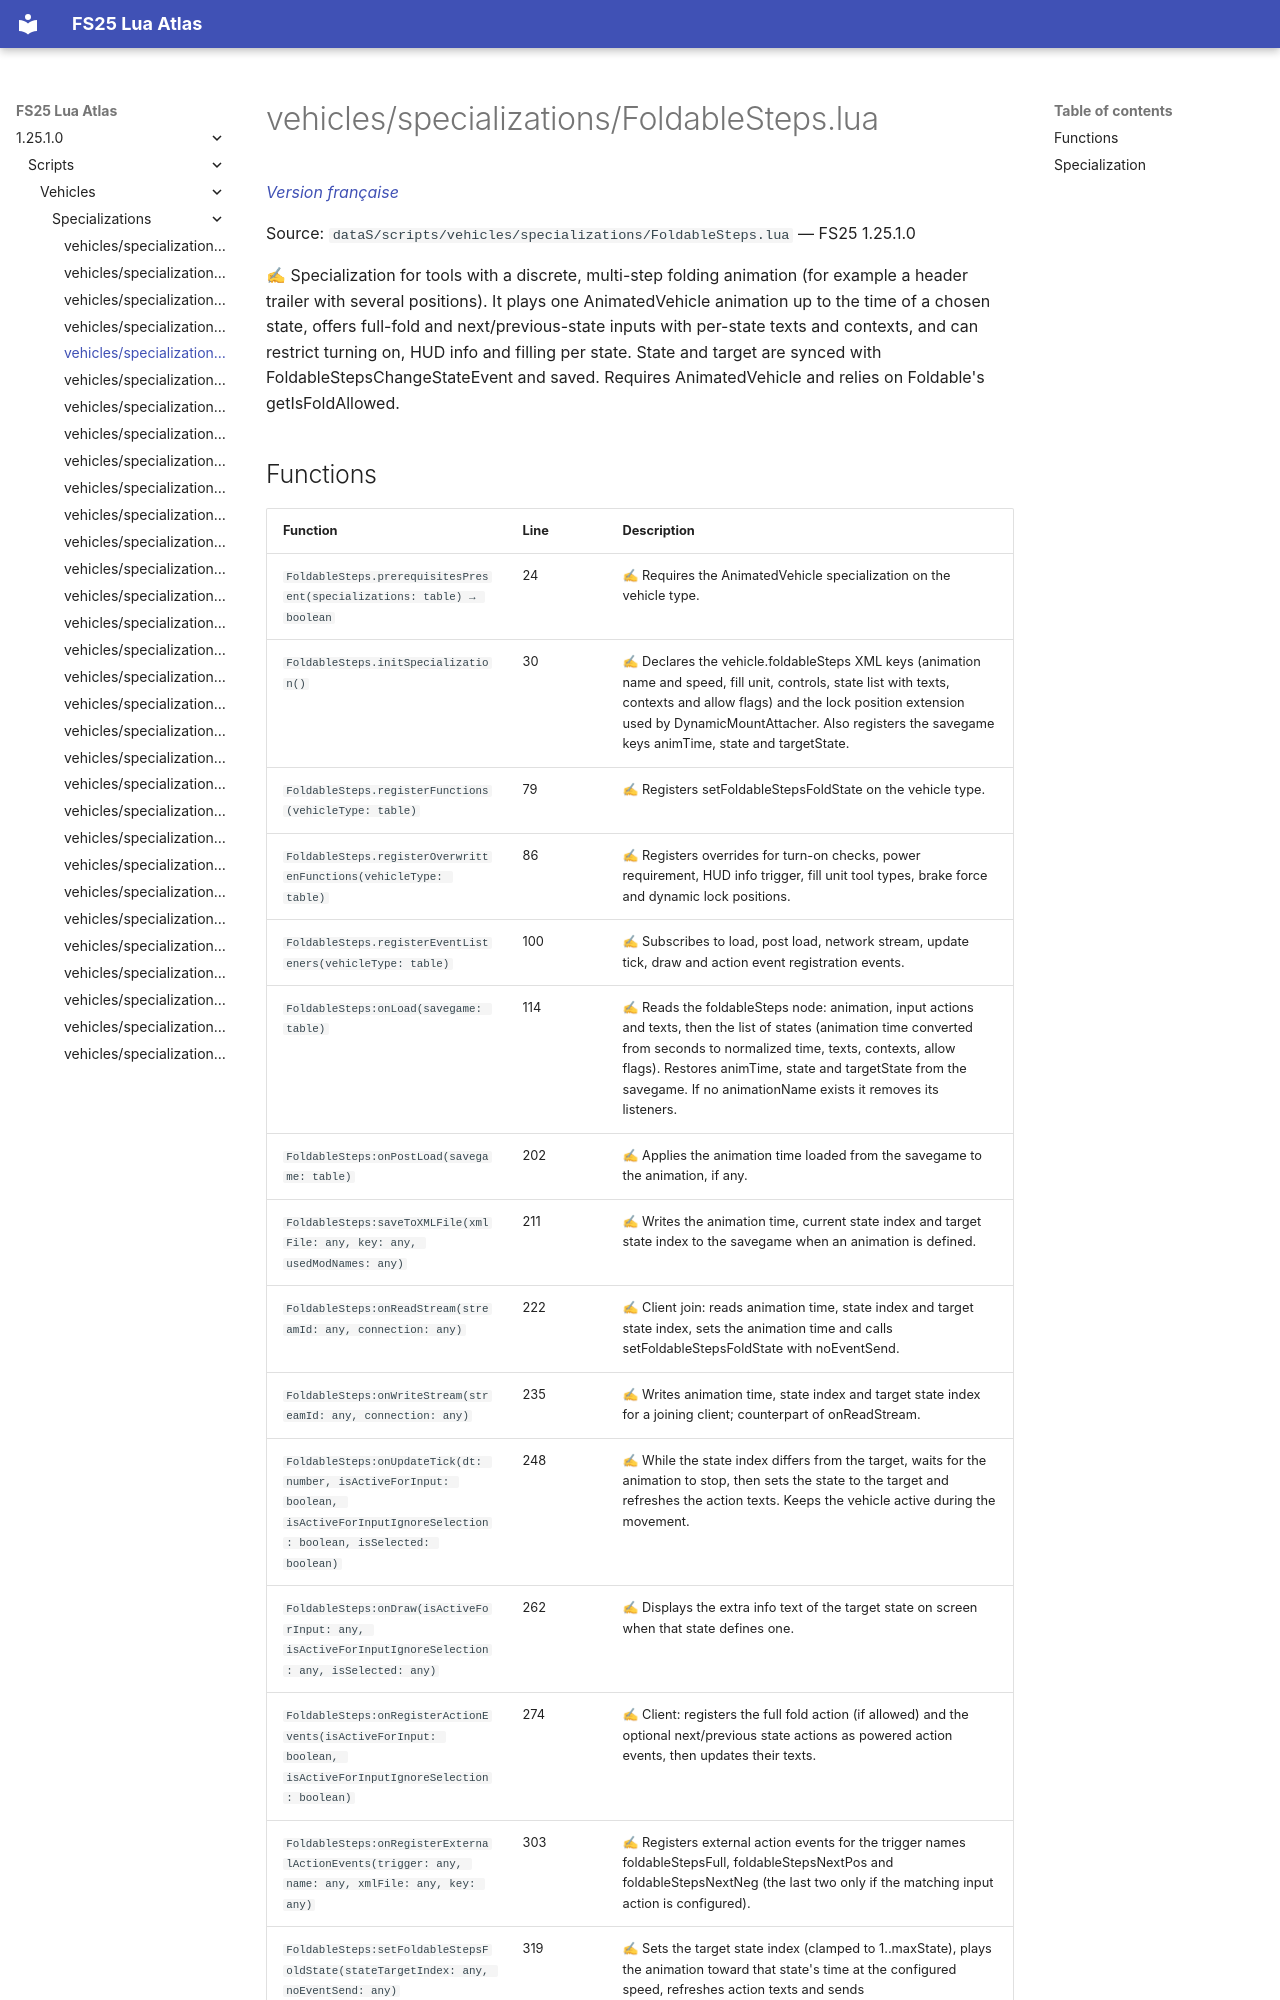

repository: Tim0219800/fs25-lua-atlas · page: 1.25.1.0/scripts/vehicles/specializations/FoldableSteps.html · generator: mkdocs

# vehicles/specializations/FoldableSteps.lua

*[Version française](../../../fr/scripts/vehicles/specializations/FoldableSteps.md)*

Source: `dataS/scripts/vehicles/specializations/FoldableSteps.lua` — FS25 1.25.1.0

✍ Specialization for tools with a discrete, multi-step folding animation (for example a header trailer with several positions). It plays one AnimatedVehicle animation up to the time of a chosen state, offers full-fold and next/previous-state inputs with per-state texts and contexts, and can restrict turning on, HUD info and filling per state. State and target are synced with FoldableStepsChangeStateEvent and saved. Requires AnimatedVehicle and relies on Foldable's getIsFoldAllowed.
